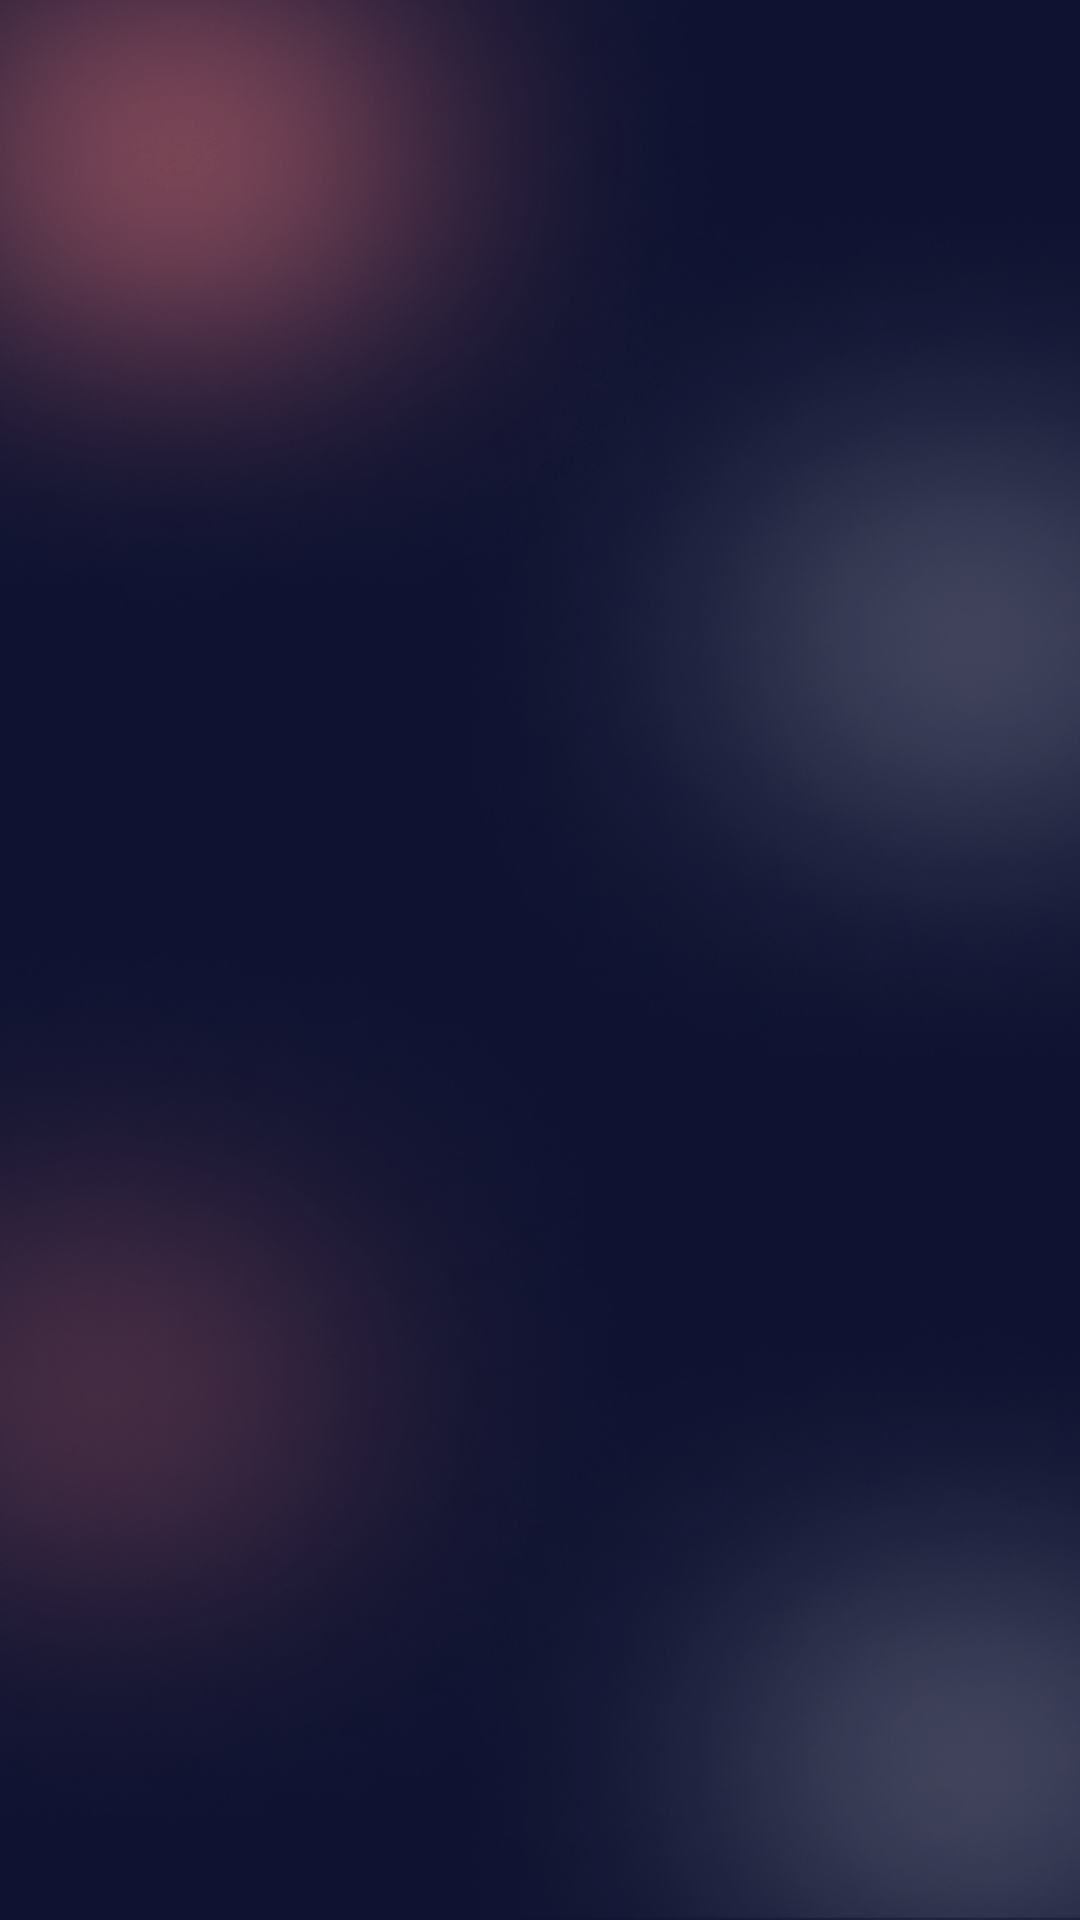

Reconstruct the res/layout file that produces this screen, plus the resources it refers to.
<!-- AndroidManifest.xml: application theme Theme.AIArt -->
<!-- res/layout/fragment_notifications.xml -->
<?xml version="1.0" encoding="utf-8"?>
<androidx.constraintlayout.widget.ConstraintLayout xmlns:android="http://schemas.android.com/apk/res/android"
    xmlns:app="http://schemas.android.com/apk/res-auto"
    xmlns:tools="http://schemas.android.com/tools"
    android:layout_width="match_parent"
    android:layout_height="match_parent"
    tools:context=".ui.avatar.AvatarFragment">

    <TextView
        android:id="@+id/text_notifications"
        android:layout_width="match_parent"
        android:layout_height="wrap_content"
        android:layout_marginStart="8dp"
        android:layout_marginTop="8dp"
        android:layout_marginEnd="8dp"
        android:textAlignment="center"
        android:textSize="20sp"
        app:layout_constraintBottom_toBottomOf="parent"
        app:layout_constraintEnd_toEndOf="parent"
        app:layout_constraintStart_toStartOf="parent"
        app:layout_constraintTop_toTopOf="parent" />
</androidx.constraintlayout.widget.ConstraintLayout>
<!-- resources referenced by this layout -->
<resources>
  <style name="Theme.AIArt" parent="Theme.MaterialComponents.DayNight.NoActionBar">
          
          <item name="colorPrimary">@color/colorPrimary</item>
          <item name="colorPrimaryVariant">@color/colorPrimary</item>
          <item name="colorOnPrimary">@color/white</item>
          
          <item name="colorSecondary">@color/teal_200</item>
          <item name="colorSecondaryVariant">@color/teal_700</item>
          <item name="colorOnSecondary">@color/black</item>
          
          <item name="android:statusBarColor">?attr/colorPrimaryVariant</item>
          <item name="fontFamily">@font/lexend_medium</item>
          
          <item name="android:windowBackground">@drawable/bg_app</item>
          <item name="android:textColor">@color/white</item>
  
          <item name="android:windowTranslucentStatus">true</item>
          <item name="android:windowTranslucentNavigation">true</item>
      </style>
  <color name="colorPrimary">#F88081</color>
  <color name="white">#FFFFFFFF</color>
  <color name="teal_200">#FF03DAC5</color>
  <color name="teal_700">#FF018786</color>
  <color name="black">#FF000000</color>
  <!-- drawable bg_app: png bitmap (drawable, 374320 bytes) -->
</resources>
